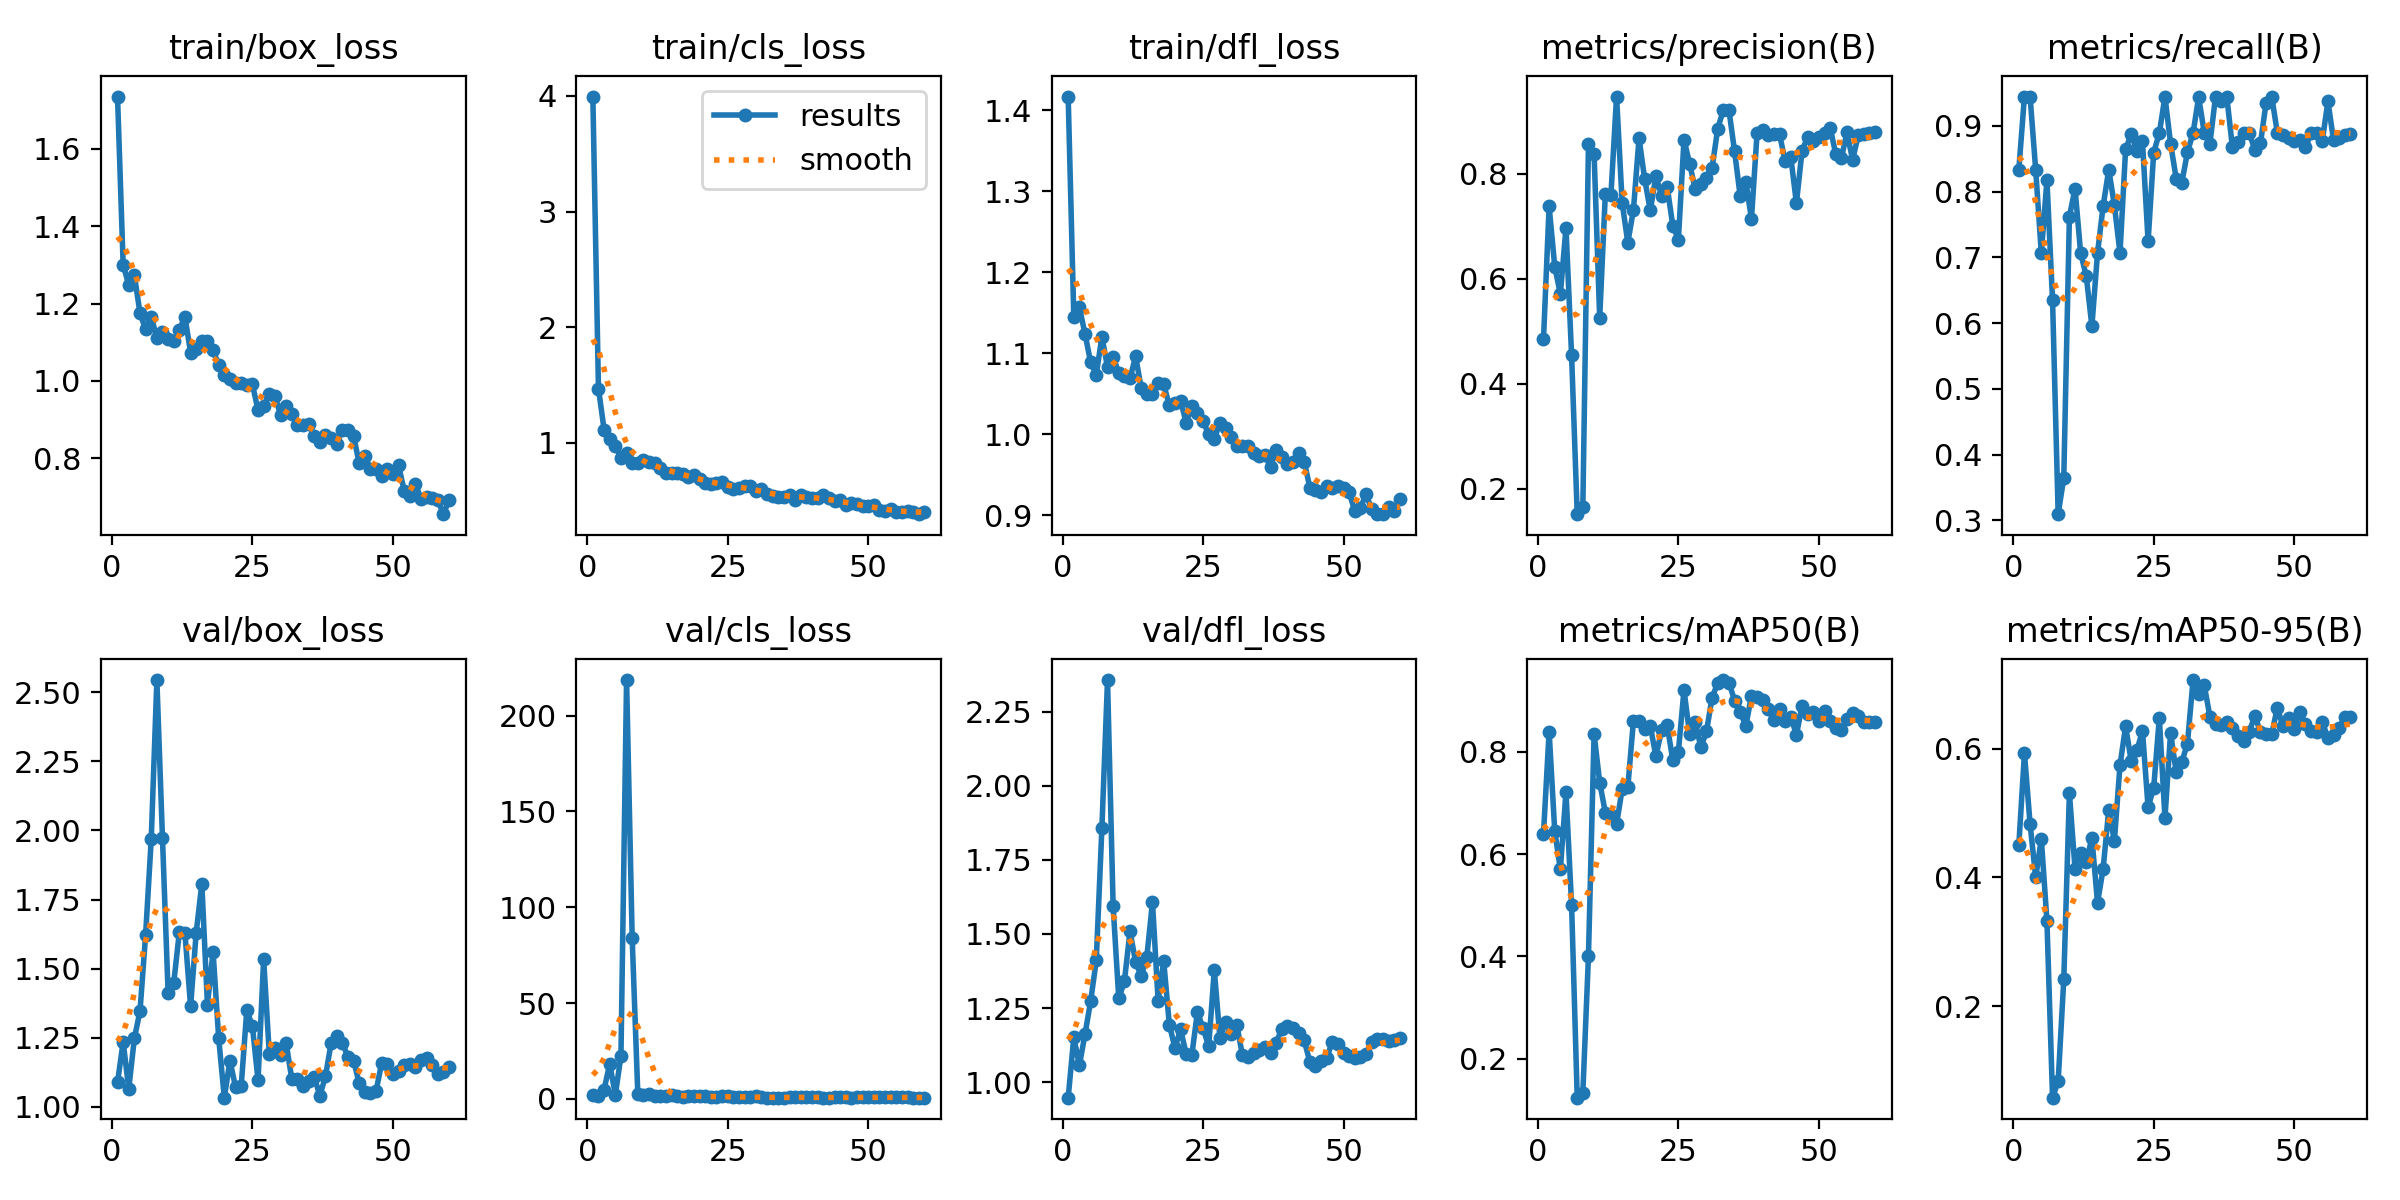

The data file committed next to this chart (first rows):
epoch, time, train/box_loss, train/cls_loss, train/dfl_loss, metrics/precision(B), metrics/recall(B), metrics/mAP50(B), metrics/mAP50-95(B), val/box_loss, val/cls_loss, val/dfl_loss, lr/pg0, lr/pg1, lr/pg2
1, 23.65, 1.736, 3.994, 1.417, 0.4849, 0.8333, 0.6402, 0.45, 1.089, 1.762, 0.9476, 6.666e-05, 6.666e-05, 6.666e-05
2, 30.14, 1.301, 1.468, 1.145, 0.7381, 0.9444, 0.8395, 0.5928, 1.235, 1.669, 1.151, 0.000142, 0.000142, 0.000142
3, 36.7, 1.248, 1.114, 1.157, 0.6232, 0.9444, 0.6449, 0.4831, 1.066, 4.844, 1.057, 0.0002149, 0.0002149, 0.0002149
4, 42.69, 1.273, 1.033, 1.124, 0.5711, 0.8333, 0.5703, 0.3998, 1.249, 18.21, 1.163, 0.0002851, 0.0002851, 0.0002851
5, 48.98, 1.175, 0.9712, 1.089, 0.697, 0.7064, 0.7211, 0.4599, 1.347, 2.158, 1.273, 0.0003528, 0.0003528, 0.0003528
6, 55.01, 1.133, 0.87, 1.074, 0.4538, 0.8175, 0.5001, 0.3324, 1.624, 22.34, 1.411, 0.0004179, 0.0004179, 0.0004179
7, 61.29, 1.166, 0.9095, 1.12, 0.1515, 0.6349, 0.1237, 0.05767, 1.968, 218.6, 1.858, 0.0004805, 0.0004805, 0.0004805
8, 67.29, 1.111, 0.8232, 1.083, 0.1653, 0.3095, 0.1335, 0.08342, 2.544, 83.75, 2.357, 0.0005405, 0.0005405, 0.0005405
9, 73.51, 1.126, 0.8255, 1.096, 0.857, 0.3651, 0.4008, 0.2412, 1.971, 2.552, 1.593, 0.0005979, 0.0005979, 0.0005979
10, 79.53, 1.108, 0.8484, 1.075, 0.838, 0.7619, 0.835, 0.531, 1.412, 1.937, 1.282, 0.0006528, 0.0006528, 0.0006528
11, 85.71, 1.102, 0.8338, 1.072, 0.5256, 0.8045, 0.7398, 0.4134, 1.448, 2.371, 1.34, 0.000705, 0.000705, 0.000705
12, 91.84, 1.133, 0.8232, 1.069, 0.7607, 0.7064, 0.6813, 0.4382, 1.632, 1.606, 1.509, 0.0007548, 0.0007548, 0.0007548
13, 98, 1.165, 0.7778, 1.096, 0.7602, 0.6715, 0.6765, 0.4232, 1.627, 1.498, 1.406, 0.0008019, 0.0008019, 0.0008019
14, 104.1, 1.073, 0.7399, 1.057, 0.9472, 0.5952, 0.6583, 0.4614, 1.363, 1.464, 1.358, 0.0008465, 0.0008465, 0.0008465
15, 110.3, 1.083, 0.7387, 1.05, 0.7445, 0.7064, 0.7277, 0.3605, 1.631, 2.063, 1.423, 0.0008544, 0.0008544, 0.0008544
16, 116.4, 1.102, 0.7427, 1.049, 0.6688, 0.7778, 0.7307, 0.413, 1.807, 1.41, 1.608, 0.000836, 0.000836, 0.000836
17, 122.6, 1.104, 0.7312, 1.063, 0.7311, 0.8333, 0.8607, 0.5051, 1.37, 1.074, 1.275, 0.0008177, 0.0008177, 0.0008177
18, 128.7, 1.079, 0.7051, 1.062, 0.8676, 0.7795, 0.8607, 0.4563, 1.561, 1.35, 1.408, 0.0007994, 0.0007994, 0.0007994
19, 134.9, 1.041, 0.7179, 1.036, 0.79, 0.7064, 0.8448, 0.5739, 1.249, 1.293, 1.194, 0.000781, 0.000781, 0.000781
20, 141.1, 1.015, 0.6856, 1.039, 0.7301, 0.864, 0.8509, 0.6345, 1.033, 1.388, 1.116, 0.0007627, 0.0007627, 0.0007627
21, 147.6, 1.006, 0.6551, 1.042, 0.7959, 0.8874, 0.7913, 0.5806, 1.167, 1.719, 1.178, 0.0007444, 0.0007444, 0.0007444
22, 153.7, 0.9941, 0.6442, 1.014, 0.7585, 0.8615, 0.8418, 0.5971, 1.072, 0.9125, 1.095, 0.000726, 0.000726, 0.000726
23, 160.1, 0.9947, 0.651, 1.035, 0.7757, 0.8762, 0.8524, 0.6272, 1.074, 0.8937, 1.091, 0.0007077, 0.0007077, 0.0007077
24, 166.3, 0.9887, 0.6566, 1.027, 0.7014, 0.7244, 0.7841, 0.5085, 1.35, 1.235, 1.237, 0.0006894, 0.0006894, 0.0006894
25, 172.6, 0.991, 0.6213, 1.016, 0.6743, 0.8593, 0.8005, 0.5393, 1.292, 1.389, 1.182, 0.000671, 0.000671, 0.000671
26, 178.8, 0.9239, 0.6028, 0.9999, 0.8651, 0.8889, 0.9211, 0.6477, 1.096, 0.7143, 1.121, 0.0006527, 0.0006527, 0.0006527
27, 185.5, 0.9346, 0.6089, 0.9941, 0.8192, 0.9444, 0.8342, 0.4919, 1.535, 1.082, 1.378, 0.0006344, 0.0006344, 0.0006344
28, 192.1, 0.9666, 0.624, 1.014, 0.7704, 0.873, 0.8586, 0.6242, 1.193, 0.9322, 1.149, 0.000616, 0.000616, 0.000616
29, 198.3, 0.9618, 0.6302, 1.008, 0.7808, 0.8197, 0.8086, 0.5637, 1.213, 1.052, 1.204, 0.0005977, 0.0005977, 0.0005977
30, 204.5, 0.9119, 0.5857, 0.9961, 0.7927, 0.8136, 0.8401, 0.5795, 1.189, 1.232, 1.163, 0.0005794, 0.0005794, 0.0005794
31, 210.8, 0.9339, 0.5976, 0.9856, 0.8117, 0.8596, 0.9062, 0.6075, 1.23, 0.8566, 1.194, 0.0005611, 0.0005611, 0.0005611
32, 217, 0.9149, 0.5591, 0.9861, 0.8857, 0.8889, 0.9345, 0.7064, 1.102, 0.6138, 1.091, 0.0005427, 0.0005427, 0.0005427
33, 228.9, 0.8864, 0.5437, 0.986, 0.9221, 0.9435, 0.9404, 0.684, 1.1, 0.6142, 1.084, 0.0005244, 0.0005244, 0.0005244
34, 235.2, 0.8851, 0.5316, 0.9769, 0.9211, 0.8889, 0.9353, 0.698, 1.075, 0.6316, 1.098, 0.0005061, 0.0005061, 0.0005061
35, 241.4, 0.8891, 0.5322, 0.9736, 0.8425, 0.8727, 0.9003, 0.6497, 1.092, 0.6781, 1.107, 0.0004877, 0.0004877, 0.0004877
36, 247.8, 0.8583, 0.5447, 0.9743, 0.7572, 0.9444, 0.8777, 0.6374, 1.11, 0.8639, 1.118, 0.0004694, 0.0004694, 0.0004694
37, 254, 0.8412, 0.5076, 0.9596, 0.7848, 0.9372, 0.8509, 0.6363, 1.04, 0.8565, 1.099, 0.0004511, 0.0004511, 0.0004511
38, 260.5, 0.8608, 0.5446, 0.9802, 0.7142, 0.9444, 0.9092, 0.6408, 1.111, 0.8402, 1.131, 0.0004327, 0.0004327, 0.0004327
39, 266.6, 0.8531, 0.5319, 0.9724, 0.8768, 0.8677, 0.9071, 0.6316, 1.23, 0.7763, 1.181, 0.0004144, 0.0004144, 0.0004144
40, 273, 0.8374, 0.5218, 0.963, 0.8831, 0.8752, 0.901, 0.6201, 1.257, 0.7378, 1.19, 0.0003961, 0.0003961, 0.0003961
41, 279.2, 0.8721, 0.5222, 0.9652, 0.8736, 0.8889, 0.8833, 0.6123, 1.231, 0.7437, 1.182, 0.0003777, 0.0003777, 0.0003777
42, 285.4, 0.8737, 0.5438, 0.9766, 0.8759, 0.8889, 0.8625, 0.6261, 1.182, 0.681, 1.167, 0.0003594, 0.0003594, 0.0003594
43, 291.6, 0.8573, 0.5217, 0.9661, 0.875, 0.8636, 0.8831, 0.651, 1.167, 0.6946, 1.141, 0.0003411, 0.0003411, 0.0003411
44, 297.9, 0.7864, 0.4928, 0.9341, 0.8238, 0.874, 0.8602, 0.6251, 1.086, 0.7629, 1.068, 0.0003227, 0.0003227, 0.0003227
45, 304, 0.8043, 0.5015, 0.9316, 0.8319, 0.9351, 0.8686, 0.6222, 1.053, 0.757, 1.056, 0.0003044, 0.0003044, 0.0003044
46, 310.5, 0.7719, 0.4653, 0.9281, 0.744, 0.9444, 0.8336, 0.6226, 1.049, 0.7218, 1.071, 0.0002861, 0.0002861, 0.0002861
47, 316.6, 0.773, 0.4781, 0.9358, 0.8435, 0.8889, 0.8887, 0.6636, 1.057, 0.6541, 1.081, 0.0002678, 0.0002678, 0.0002678
48, 322.9, 0.7528, 0.4679, 0.9332, 0.8702, 0.8861, 0.8735, 0.6345, 1.159, 0.7616, 1.137, 0.0002494, 0.0002494, 0.0002494
49, 329.1, 0.7717, 0.4553, 0.9359, 0.8618, 0.8809, 0.8777, 0.6476, 1.155, 0.7987, 1.13, 0.0002311, 0.0002311, 0.0002311
50, 335.5, 0.7594, 0.4538, 0.9332, 0.8709, 0.8769, 0.8594, 0.6311, 1.117, 0.7746, 1.097, 0.0002128, 0.0002128, 0.0002128
51, 343.1, 0.7817, 0.4613, 0.9282, 0.8775, 0.8781, 0.8801, 0.6565, 1.131, 0.7214, 1.087, 0.0001944, 0.0001944, 0.0001944
52, 349.4, 0.7159, 0.4176, 0.9048, 0.8881, 0.8671, 0.86, 0.6376, 1.151, 0.8055, 1.083, 0.0001761, 0.0001761, 0.0001761
53, 355.7, 0.7011, 0.4134, 0.9091, 0.8375, 0.8889, 0.8468, 0.6275, 1.154, 0.8684, 1.083, 0.0001578, 0.0001578, 0.0001578
54, 362, 0.7341, 0.4256, 0.9258, 0.8296, 0.8889, 0.8424, 0.6264, 1.146, 0.8267, 1.095, 0.0001394, 0.0001394, 0.0001394
55, 368.3, 0.693, 0.3984, 0.9071, 0.8787, 0.8775, 0.8645, 0.6411, 1.171, 0.7817, 1.135, 0.0001211, 0.0001211, 0.0001211
56, 374.7, 0.7003, 0.3979, 0.9012, 0.8264, 0.9373, 0.8751, 0.6167, 1.175, 0.7548, 1.145, 0.0001028, 0.0001028, 0.0001028
57, 380.8, 0.6959, 0.4124, 0.9019, 0.8737, 0.8777, 0.8705, 0.6213, 1.152, 0.7118, 1.144, 8.4436e-05, 8.4436e-05, 8.4436e-05
58, 387.2, 0.6904, 0.4002, 0.9107, 0.875, 0.8816, 0.8578, 0.6321, 1.118, 0.6867, 1.14, 6.61045e-05, 6.61045e-05, 6.61045e-05
59, 393.4, 0.6548, 0.3823, 0.9054, 0.8785, 0.8855, 0.8582, 0.6489, 1.128, 0.6921, 1.144, 4.7773e-05, 4.7773e-05, 4.7773e-05
60, 399.7, 0.6923, 0.4032, 0.9194, 0.8805, 0.8881, 0.8582, 0.6485, 1.143, 0.6931, 1.148, 2.94415e-05, 2.94415e-05, 2.94415e-05
